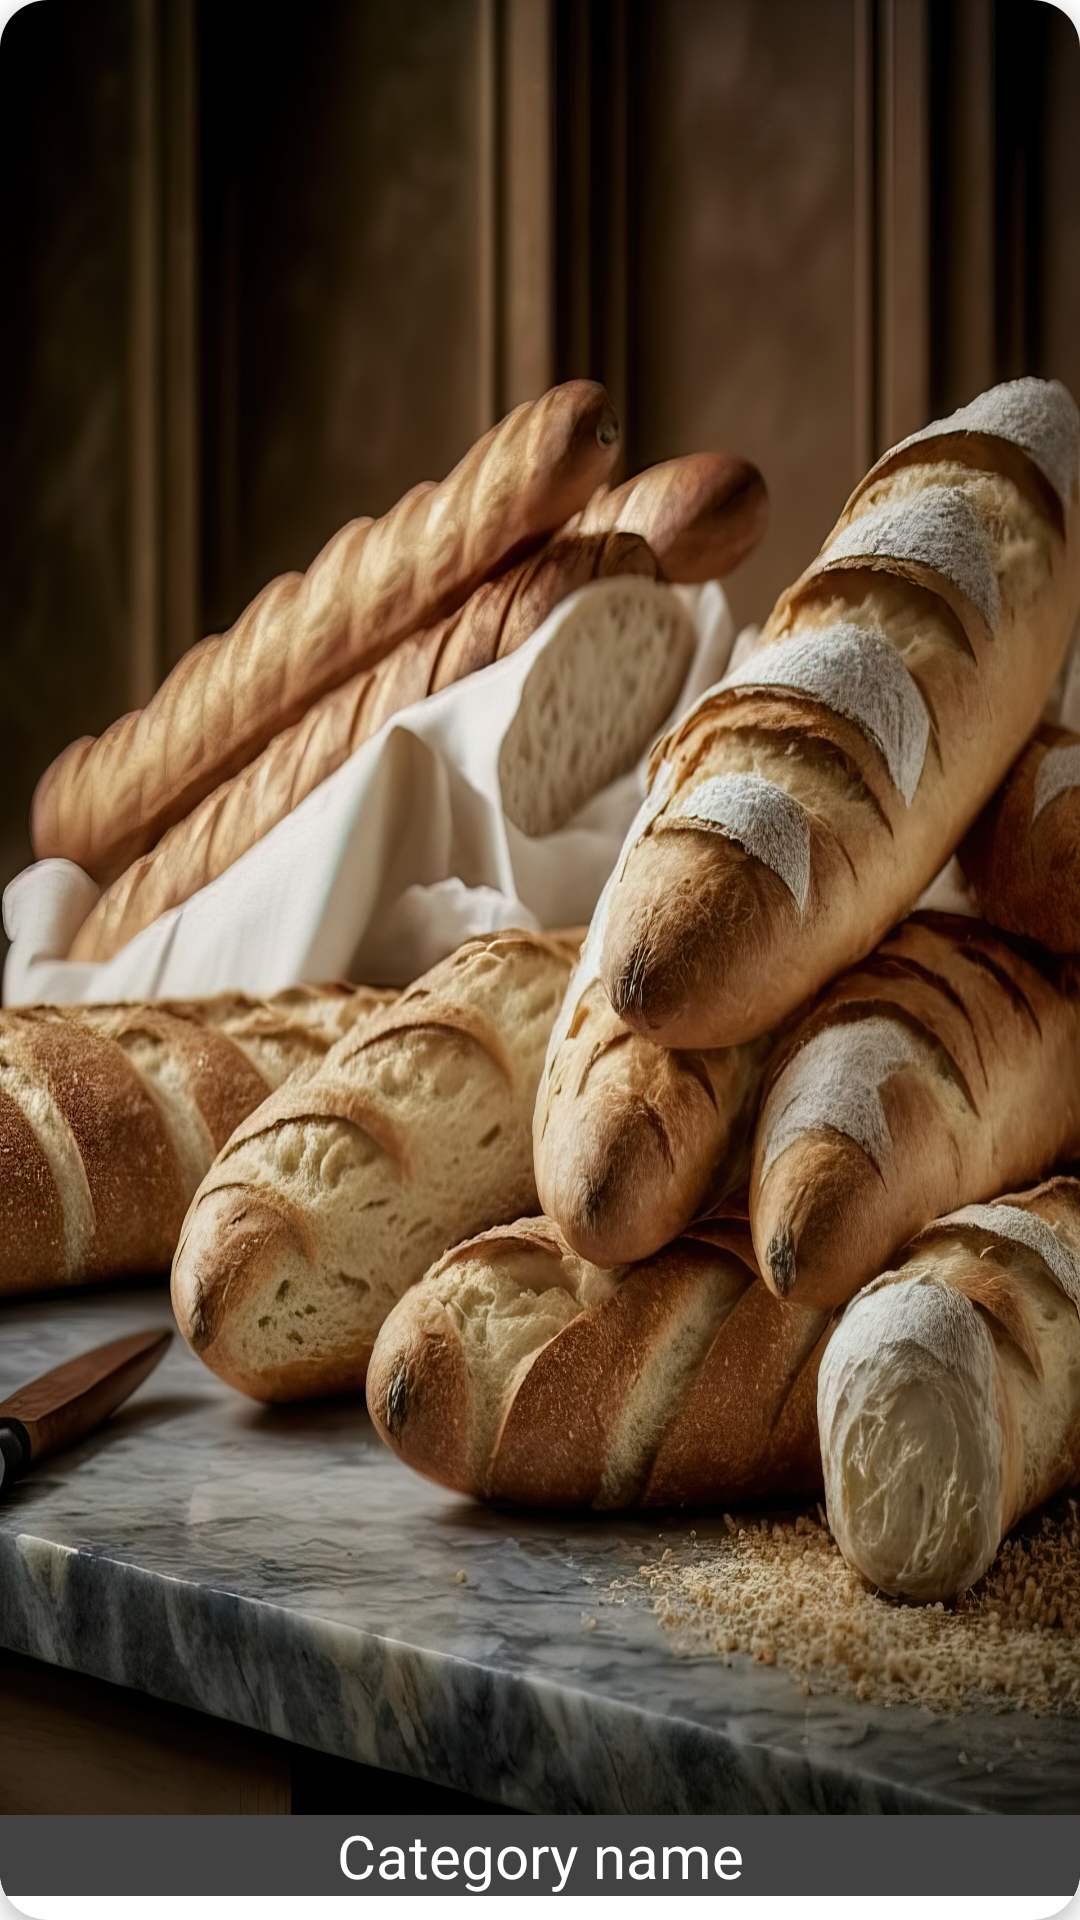

Here is an Android app screen rendered from its layout file. Give the layout XML and the strings, colors and styles it references.
<!-- AndroidManifest.xml: application theme Theme.CookEat -->
<!-- res/layout/category_item.xml -->
<?xml version="1.0" encoding="utf-8"?>
<com.google.android.material.card.MaterialCardView xmlns:android="http://schemas.android.com/apk/res/android"
    xmlns:app="http://schemas.android.com/apk/res-auto"
    android:layout_width="wrap_content"
    android:layout_height="200dp"
    app:cardCornerRadius="16dp"
    app:cardElevation="4dp">

    <RelativeLayout
        android:layout_width="match_parent"
        android:layout_height="match_parent"
        android:layout_marginBottom="8dp">

        <com.google.android.material.imageview.ShapeableImageView
            android:id="@+id/category_IMG_category"
            android:layout_width="match_parent"
            android:layout_height="match_parent"
            android:background="@drawable/bread"
            android:scaleType="centerCrop" />

        <com.google.android.material.textview.MaterialTextView
            android:id="@+id/category_TXT_name"
            android:layout_width="match_parent"
            android:layout_height="wrap_content"
            android:layout_alignParentBottom="true"
            android:background="@color/cardview_dark_background"
            android:gravity="center"
            android:text="Category name"
            android:textColor="@color/white"
            android:textSize="20sp" />


    </RelativeLayout>


    
    
    
    
    

    
    
    
    
    
    
    
    

    
    
    
    
    
    
    
    
    
    
    
    

    
    
    
    

    

    
    
    
    
    
    
    
    
    

    
    
    
    
    
    

    

    


</com.google.android.material.card.MaterialCardView>
<!-- resources referenced by this layout -->
<resources>
  <color name="purple_200">#FFBB86FC</color>
  <color name="teal_200">#FF03DAC5</color>
  <color name="white">#FFFFFFFF</color>
  <!-- drawable bread: jpg bitmap (drawable-v24, 677334 bytes) -->
  <style name="Theme.CookEat" parent="Theme.MaterialComponents.DayNight.NoActionBar">
          
          <item name="colorPrimary">@color/purple_500</item>
          <item name="colorPrimaryVariant">@color/purple_700</item>
          <item name="colorOnPrimary">@color/white</item>
          
          <item name="colorSecondary">@color/teal_200</item>
          <item name="colorSecondaryVariant">@color/teal_700</item>
          <item name="colorOnSecondary">@color/black</item>
          
          <item name="android:statusBarColor">?attr/colorPrimaryVariant</item>
          
      </style>
  <color name="purple_500">#FF6200EE</color>
  <color name="purple_700">#FF3700B3</color>
  <color name="teal_700">#FF018786</color>
  <color name="black">#FF000000</color>
</resources>
